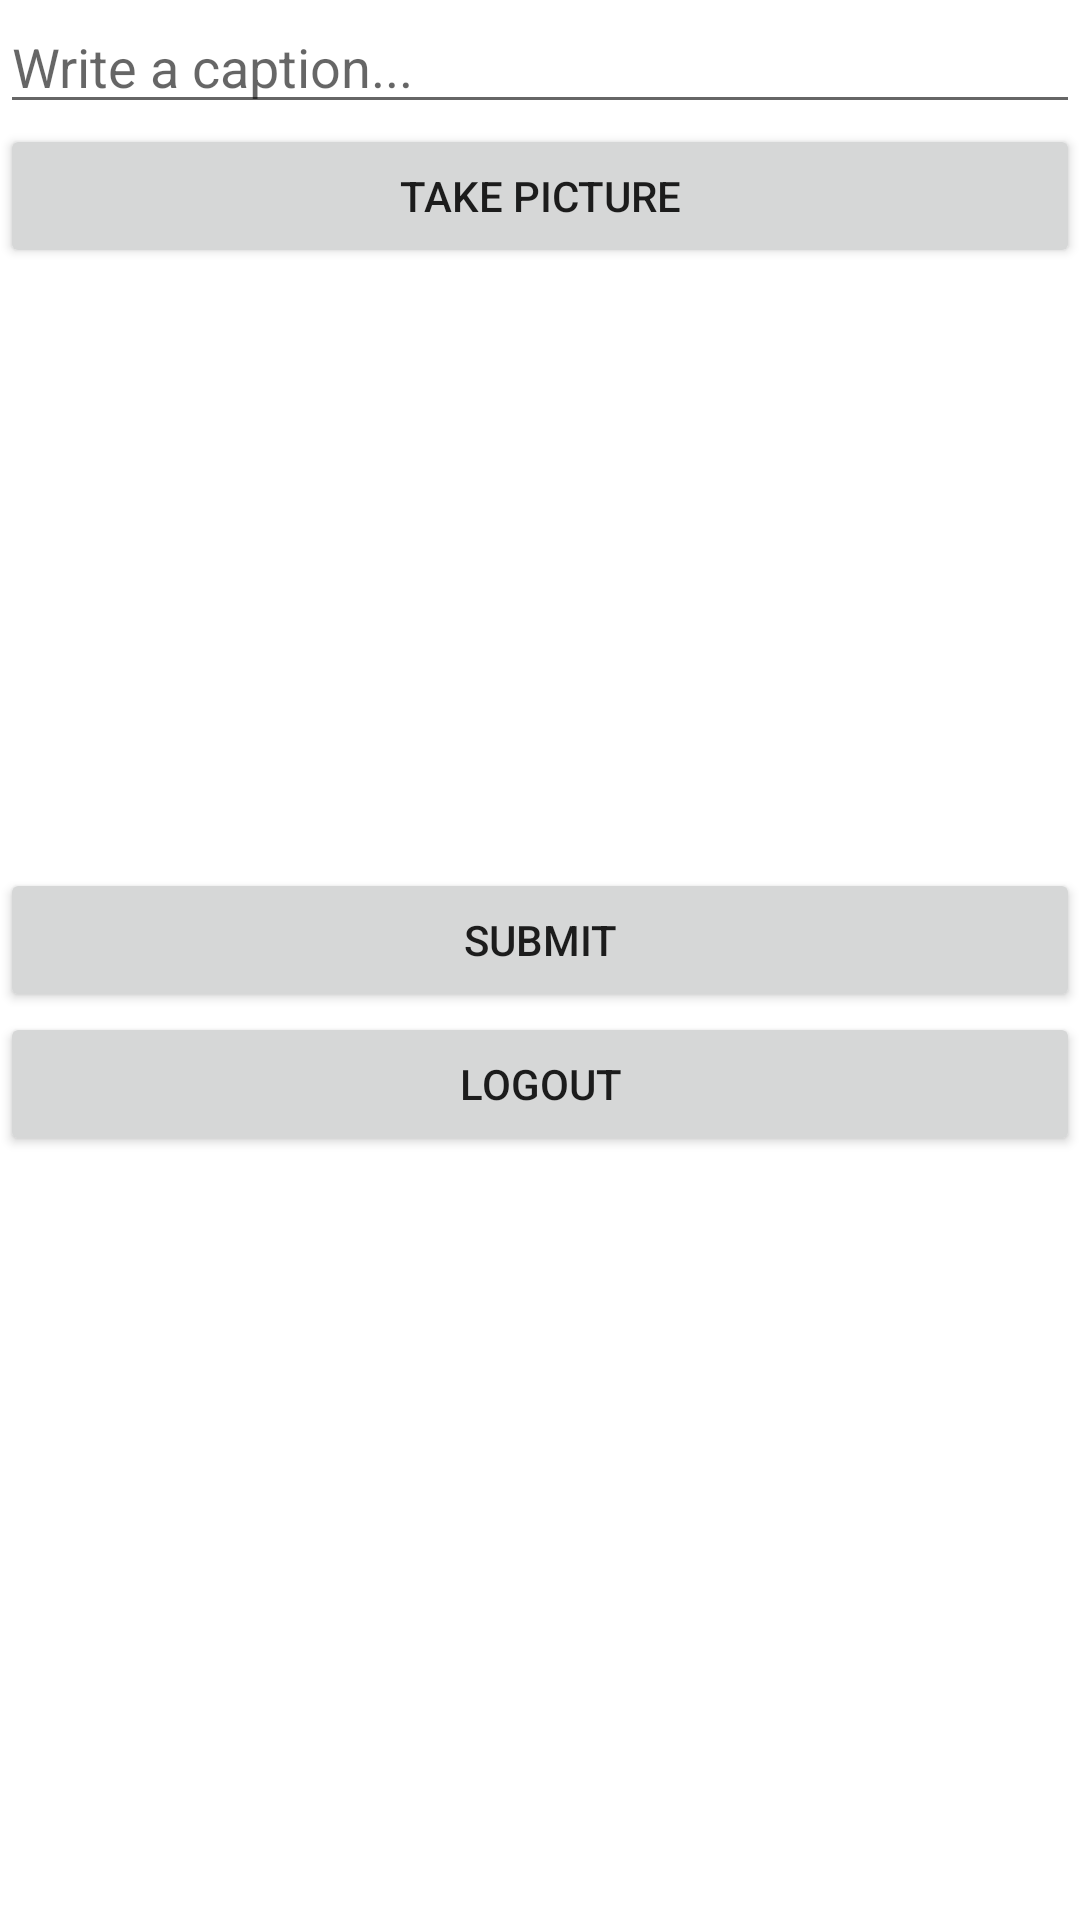

Produce the Android XML layout that renders to this screen, including the resource entries it uses.
<!-- AndroidManifest.xml: application theme Theme.Parstagram -->
<!-- res/layout/fragment_compose.xml -->
<?xml version="1.0" encoding="utf-8"?>
<LinearLayout
  xmlns:android="http://schemas.android.com/apk/res/android"
  xmlns:tools="http://schemas.android.com/tools"
  android:orientation="vertical"
  android:layout_width="match_parent"
  android:layout_height="match_parent"
  tools:context=".fragments.ComposeFragment">

  <EditText
    android:id="@+id/etDescription"
    android:layout_width="match_parent"
    android:layout_height="wrap_content"
    android:ems="10"
    android:hint="Write a caption..." />

  <Button
    android:id="@+id/btnCaptureImage"
    android:layout_width="match_parent"
    android:layout_height="wrap_content"
    android:text="Take Picture" />

  <ImageView
    android:id="@+id/ivPostImage"
    android:layout_width="match_parent"
    android:layout_height="200dp"
    tools:srcCompat="@tools:sample/avatars"/>

  <Button
    android:id="@+id/btnSubmit"
    android:layout_width="match_parent"
    android:layout_height="wrap_content"
    android:text="Submit"/>

  <Button
    android:id="@+id/btnLogout"
    android:layout_width="match_parent"
    android:layout_height="wrap_content"
    android:text="Logout"/>

</LinearLayout>
<!-- resources referenced by this layout -->
<resources>
  <style name="Theme.Parstagram" parent="Theme.MaterialComponents.DayNight.DarkActionBar">
      
      <item name="colorPrimary">@color/purple_500</item>
      <item name="colorPrimaryVariant">@color/purple_700</item>
      <item name="colorOnPrimary">@color/white</item>
      
      <item name="colorSecondary">@color/teal_200</item>
      <item name="colorSecondaryVariant">@color/teal_700</item>
      <item name="colorOnSecondary">@color/black</item>
      
      <item name="android:statusBarColor" tools:targetApi="l">?attr/colorPrimaryVariant</item>
      
    </style>
  <!-- not gathered from this repository: default colours our renderer supplied (Android Studio template values) -->
  <color name="purple_500">#FF6200EE</color>
  <color name="purple_700">#FF3700B3</color>
  <color name="teal_200">#FF03DAC5</color>
  <color name="teal_700">#FF018786</color>
  <color name="black">#FF000000</color>
  <color name="white">#FFFFFFFF</color>
</resources>
